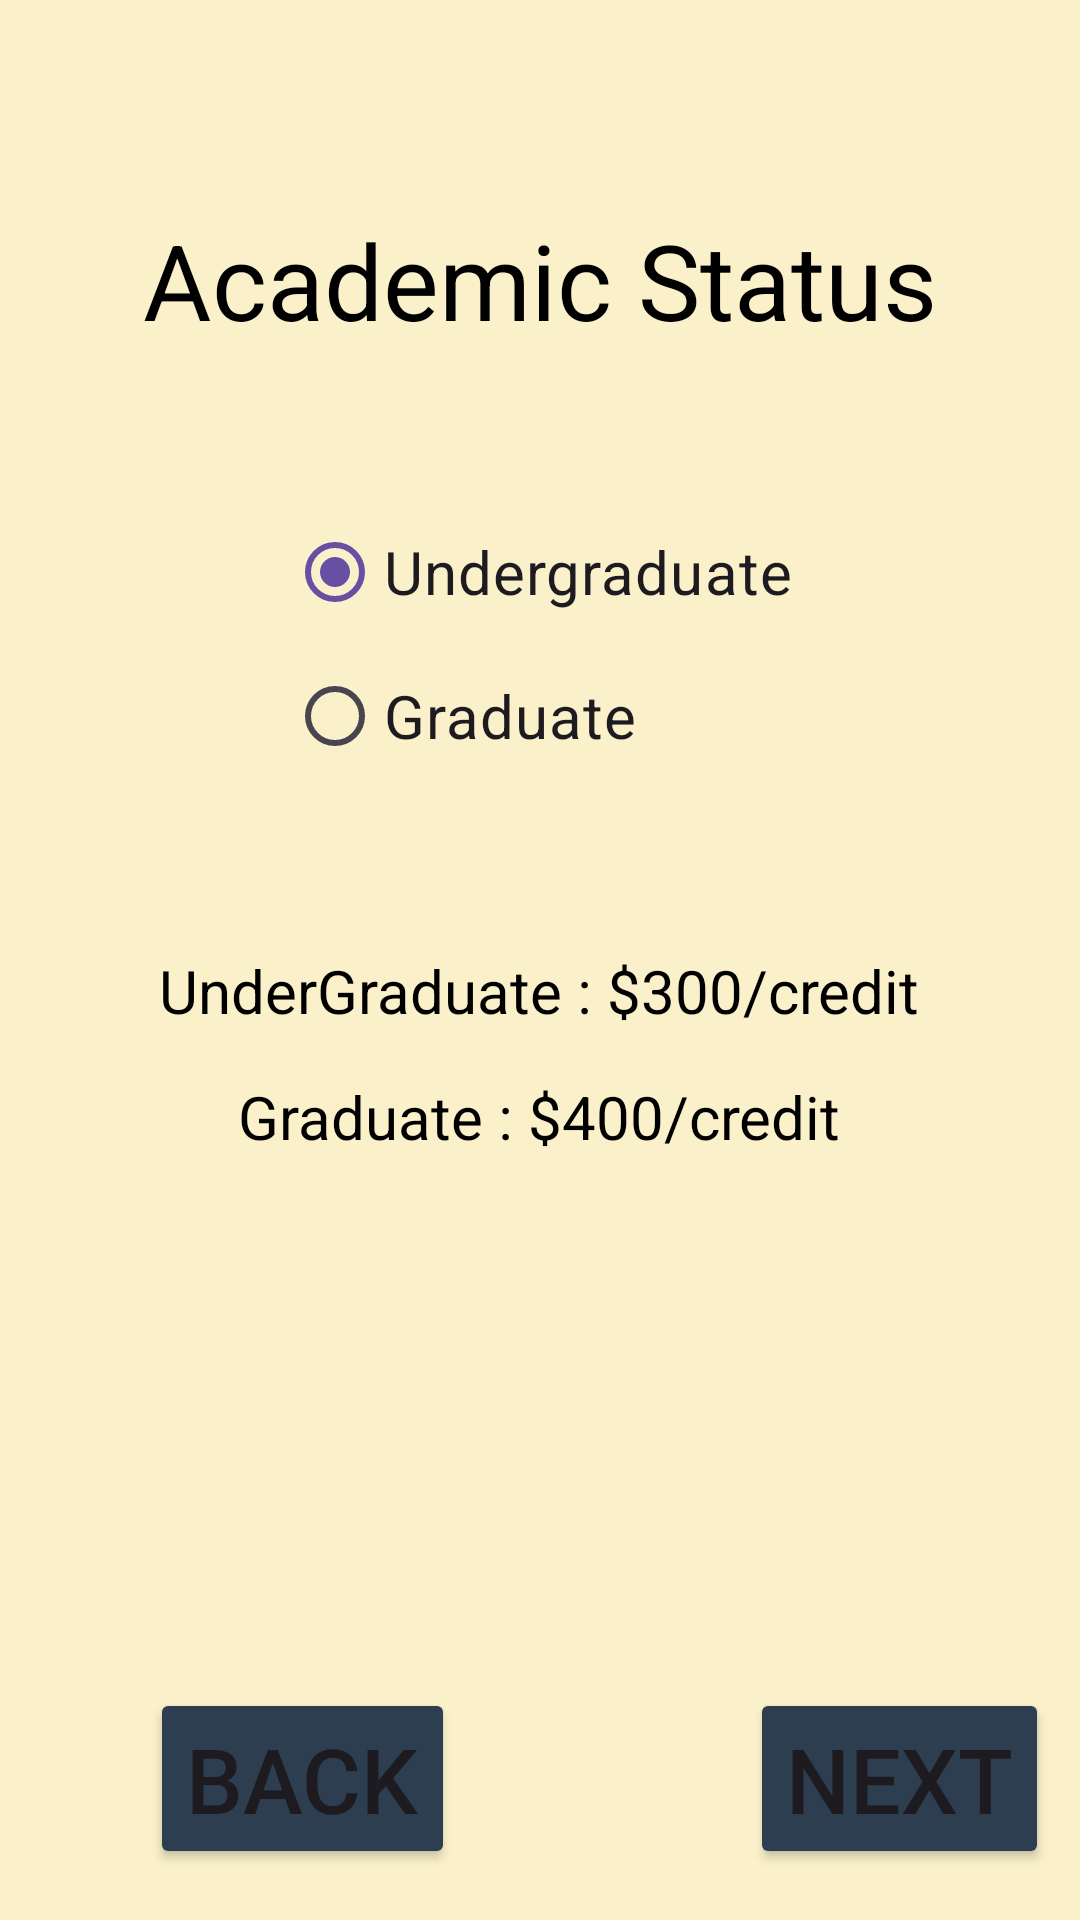

This screen was rendered from an Android layout file. Write that file and the resources it references.
<!-- AndroidManifest.xml: application theme Theme.HW3Q2 -->
<!-- res/layout/activity_third.xml -->
<?xml version="1.0" encoding="utf-8"?>
<RelativeLayout
    xmlns:android="http://schemas.android.com/apk/res/android"
    xmlns:tools="http://schemas.android.com/tools"
   style="@style/backgroundStyle"
    tools:context=".ThirdActivity">

<TextView
    android:id="@+id/lblAcademicStatus"
    android:layout_height="wrap_content"
    android:layout_width="wrap_content"
    android:layout_centerHorizontal="true"
    android:layout_marginTop="70dp"
    android:text="Academic Status"
    android:textSize="35dp"
    android:textColor="@color/black"
    />


    <RadioGroup
        android:id="@+id/academicStatusRadioGroup"
        android:layout_width="wrap_content"
        android:layout_height="wrap_content"
        android:layout_below="@id/lblAcademicStatus"
        android:layout_centerHorizontal="true"
        android:layout_marginTop="50dp"
        >

        <RadioButton
            android:id="@+id/radioBtnUnderGraduate"
            android:layout_width="wrap_content"
            android:layout_height="wrap_content"
            android:layout_below="@id/lblAcademicStatus"
            android:layout_centerHorizontal="true"
            android:text="Undergraduate"
            android:textSize="20dp"
            android:checked="true"
            />

        <RadioButton
            android:id="@+id/radioBtnGraduate"
            android:layout_width="wrap_content"
            android:layout_height="wrap_content"
            android:layout_below="@id/radioBtnUnderGraduate"
            android:layout_centerHorizontal="true"
            android:text="Graduate"
            android:textSize="20dp"
            />

    </RadioGroup>



    <Button
        style="@style/btnStyle"
        android:layout_below="@id/academicStatusRadioGroup"
        android:layout_marginTop="300dp"
        android:layout_marginLeft="50dp"
        android:text="Back"
        android:onClick="back"/>


    <Button
        style="@style/btnStyle"
        android:layout_below="@id/academicStatusRadioGroup"
        android:layout_marginTop="300dp"
        android:layout_marginLeft="250dp"
        android:text="Next"
        android:onClick="next"/>

    <TextView
        android:id="@+id/underGraduateRate"
        android:layout_height="wrap_content"
        android:layout_width="wrap_content"
        android:layout_centerHorizontal="true"
        android:layout_marginTop="200dp"
        android:layout_below="@id/lblAcademicStatus"
        android:text="UnderGraduate : $300/credit"
        android:textSize="20dp"
        android:textColor="@color/black"/>

    <TextView
        android:id="@+id/graduateRate"
        android:layout_height="wrap_content"
        android:layout_width="wrap_content"
        android:layout_centerHorizontal="true"
        android:layout_marginTop="15dp"
        android:layout_below="@id/underGraduateRate"
        android:text="Graduate : $400/credit"
        android:textSize="20dp"
        android:textColor="@color/black"/>




</RelativeLayout>
<!-- resources referenced by this layout -->
<resources>
  <color name="black">#FF000000</color>
  <style name="backgroundStyle">
          <item name="android:layout_width">match_parent</item>
          <item name="android:layout_height">match_parent</item>
          <item name="android:background">@color/warm_sand</item>
      </style>
  <style name="btnStyle">
          <item name="android:layout_width">wrap_content</item>
          <item name="android:layout_height">wrap_content</item>
          <item name="android:layout_marginTop">30dp</item>
          <item name="android:textSize">30dp</item>
          <item name="android:backgroundTint">@color/dark_blue</item>
      </style>
  <style name="Theme.HW3Q2" parent="Base.Theme.HW3Q2" />
  <color name="warm_sand">#FAF0CA</color>
  <color name="dark_blue">#2C3E50</color>
  <style name="Base.Theme.HW3Q2" parent="Theme.Material3.DayNight.NoActionBar">
          
          
      </style>
</resources>
